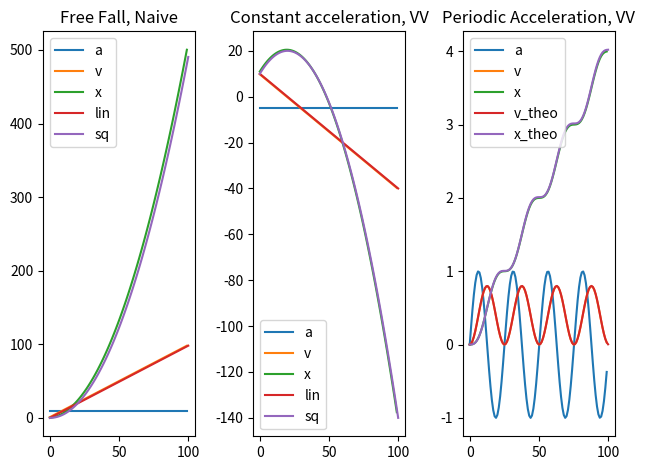

Generate this figure with matplotlib:
import re
import numpy as np
import logging
logging.basicConfig(level=logging.DEBUG)
logger = logging.getLogger(__name__)

ONE_THIRD = 1.0 / 3.0
TWO_THIRDS = 2.0 / 3.0
ONE_SIXTH = 1.0 / 6.0
FIVE_SIXTHS = 5.0 / 6.0

class Sensor:
    """
    Very Simple Sensor class, able to:
    - obtain acceleration from outside
    - return current acceleration
    - time-integrate to obtain position and velocity

    TODO: figure out more robust ways to infere position
    and velocity from noisy data; i.e. find more accurate
    and reliable integration schemes.

    TODO: Research more deeply typical inputs and outputs of
    sensors (e.g. accelerometers), for instance: do they have
    memory of the last couple of acceleration values?
    """
    def __init__(self, delta_t):
        self.current_acceleration = 0.0
        self.last_acceleration = 0.0
        self.delta_t = delta_t

    def get_acceleration(self):
        return self.current_acceleration

    def measure_acceleration(self, acceleration):
        assert(isinstance(acceleration,
            (float, np.float16, np.float32, np.float64)))
        if self.last_acceleration == 0:
            logger.debug("Previous Acceleration Set to 0. Supposed to be done in Initialization only.")
        self.last_acceleration = self.current_acceleration
        self.current_acceleration = acceleration

    def naive_get_delta_v(self):
        delta_v = self.current_acceleration * self.delta_t
        return delta_v

    def naive_get_delta_x(self, velocity):
        delta_x = velocity * self.delta_t + \
            0.5 * self.current_acceleration * self.delta_t * self.delta_t
        return delta_x

    def verlet_get_delta_x(self, velocity):
        delta_x = velocity * self.delta_t + \
            0.5 * self.current_acceleration * self.delta_t * self.delta_t
        return delta_x

    def verlet_get_delta_v(self):
        delta_v = 0.5 * (self.last_acceleration + self.current_acceleration) * self.delta_t
        return delta_v

    def get_current_x_and_v(self, previous_position, previous_velocity):
        velocity = previous_velocity + self.naive_get_delta_v()
        position = previous_position + self.naive_get_delta_x(velocity)
        return position, velocity

    def velocity_verlet(self, previous_position, previous_velocity):
        position = previous_position + self.verlet_get_delta_x(previous_velocity)
        velocity = previous_velocity + self.verlet_get_delta_v()
        return position, velocity

    def beeman(self, previous_position, previous_velocity):
        position = previous_position + \
            previous_velocity * self.delta_t + \
            (TWO_THIRDS * self.current_acceleration - ONE_SIXTH * self.last_acceleration) * \
                self.delta_t * self.delta_t

        velocity = previous_velocity + \
            1.5 * self.current_acceleration * self.delta_t - \
                0.5 * self.last_acceleration * self.delta_t
        return position, velocity


class DataGenerator:
    """
    Preliminary Data Generator class to simulate input data
    and time series for sensor simulation.
    """
    def __init__(
            self,
            noise=0.0,
            method=None,
            **kwargs):

        self.noise_level = 0.0
        self.method = method

        if re.match(r"[cC]onst", self.method):
            self.const = kwargs['const']

        elif re.match(r"[lL]inear", self.method):
            self.time = kwargs['time']
            self.slope = kwargs['slope']
            self.const = kwargs['const']
            self.timestep = kwargs['timestep']
        else:
            raise Exception("Method " + method + " Not Supported!")

    def __call__(self):
        if re.match(r"[cC]onst", self.method):
            while True:
                yield self.const
        elif re.match(r"[lL]inear", self.method):
            while True:
                self.time += self.timestep
                yield self.const + self.time * self.slope


if __name__ == "__main__":
    import matplotlib.pyplot as plt
    plt_logger = logging.getLogger('matplotlib')
    plt_logger.setLevel(logging.INFO)

    fig, (ax0, ax1, ax2) = plt.subplots(1, 3)

    # ###### CASE 0
    # ###### Free Fall
    n = 101
    dt = 0.1
    time_grid = np.arange(0, n)

    x = np.zeros(n)
    v = np.zeros(n)
    a = np.zeros(n)
    acc = 9.81

    x[0] = 0
    v[0] = 0
    s = Sensor(dt)
    for t in time_grid:
        if t == n-1:
            break
        s.measure_acceleration(acc + np.random.normal(0.0, 0.0))
        a[t+1] = s.get_acceleration()
        x[t+1], v[t+1] = s.get_current_x_and_v(x[t], v[t])
        # x[t+1], v[t+1] = s.velocity_verlet(x[t], v[t])

    ax0.set_title("Free Fall, Naive")
    ax0.plot(a[1:], label='a')
    ax0.plot(v[1:], label='v')
    ax0.plot(x[1:], label='x')
    ax0.plot(dt * time_grid * acc + v[0], label='lin')
    ax0.plot(x[0] + v[0] * (dt * time_grid) + 0.5 * acc * (dt * time_grid)
        * (dt * time_grid), label='sq')
    ax0.legend()
    s = 0.5 * acc * (dt * time_grid) * (dt * time_grid) + x[0] + v[0] * (dt * time_grid)
    print("s: ", s[n-1])
    print("x: ", x[n-2])


    # ###### CASE 1
    # ###### Constant Acceleration
    n = 101
    dt = 0.1
    time_grid = np.arange(0, n)

    x = np.zeros(n)
    v = np.zeros(n)
    a = np.zeros(n)
    acc = -5

    v_old = 0
    x_old = 0
    x[0] = 10
    v[0] = 10
    s = Sensor(dt)
    for t in time_grid:
        if t == n-1:
            break
        s.measure_acceleration(acc + np.random.normal(0.0, 0.0))
        a[t+1] = s.get_acceleration()
        dv = s.naive_get_delta_v()
        # x[t+1], v[t+1] = s.get_current_x_and_v(x[t], v[t])
        x[t+1], v[t+1] = s.velocity_verlet(x[t], v[t])

    ax1.set_title("Constant acceleration, VV")
    ax1.plot(a[1:], label='a')
    ax1.plot(v[1:], label='v')
    ax1.plot(x[1:], label='x')
    ax1.plot(dt * time_grid * acc + v[0], label='lin')
    ax1.plot(x[0] + v[0] * (dt * time_grid) + 0.5 * acc * (dt * time_grid)
        * (dt * time_grid), label='sq')
    ax1.legend()
    s = 0.5 * acc * (dt * time_grid) * (dt * time_grid) + x[0] + v[0] * (dt * time_grid)
    print("s: ", s[n-1])
    print("x: ", x[n-2])


    ###### CASE 2
    ###### Periodic Acceleration
    n = 101
    dt = 0.1
    omega = 0.25
    time_grid = np.arange(0, n)

    x = np.zeros(n)
    v = np.zeros(n)
    a = np.zeros(n)
    v_old = 0
    x_old = 0

    s = Sensor(dt)
    for t in time_grid:
        if t == n-1:
            break
        s.measure_acceleration(np.sin(omega * time_grid[t] + np.random.normal(0.0, 0.0)))
        a[t+1] = s.get_acceleration()
        dv = s.naive_get_delta_v()
        # x[t+1], v[t+1] = s.get_current_x_and_v(x[t], v[t])
        x[t+1], v[t+1] = s.velocity_verlet(x[t], v[t])

    ax2.set_title("Periodic Acceleration, VV")
    ax2.plot(a[1:], label='a')
    ax2.plot(v[1:], label='v')
    ax2.plot(x[1:], label='x')
    
    ax2.plot(
        -dt / omega * np.cos(omega * time_grid) + dt / omega,
        label='v_theo')
    ax2.plot(dt * dt / omega * time_grid + 
        -dt * dt / (omega * omega) * np.sin(omega * time_grid), 
        label='x_theo')
    ax2.legend()
    plt.tight_layout()
    plt.show()
